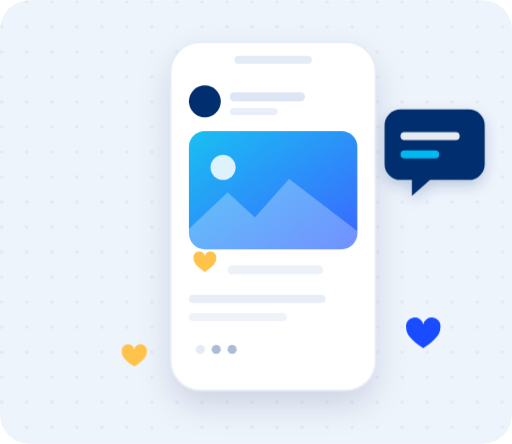
t = 0.00 s
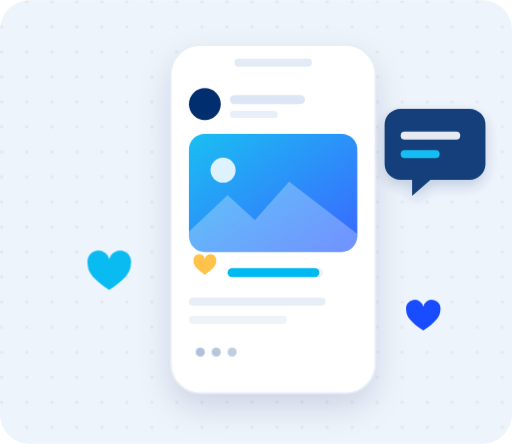
t = 1.70 s
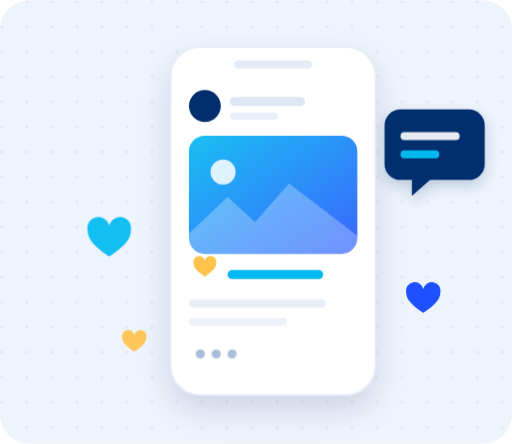
t = 2.23 s
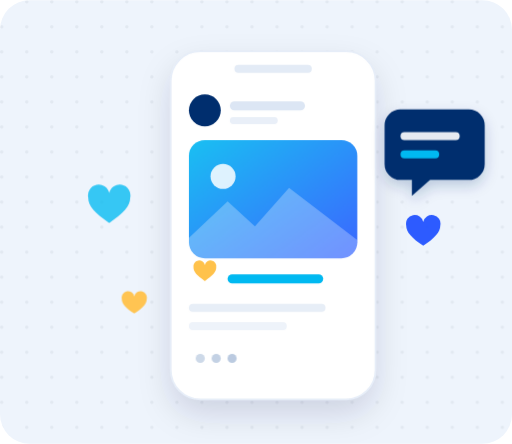
t = 3.43 s
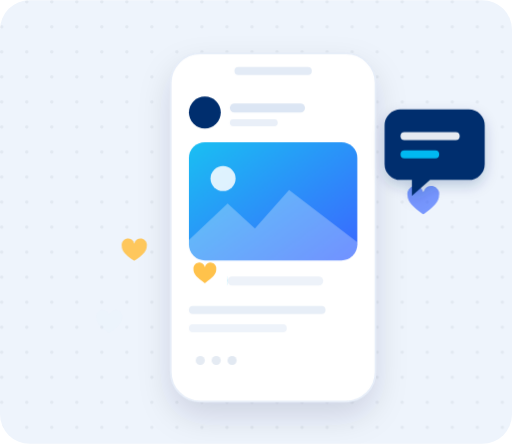
t = 4.45 s
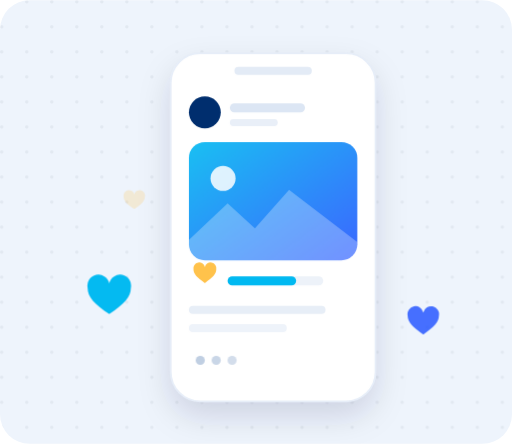
t = 5.65 s

The animated SVG that drew these frames (rendered in a browser with its animation timeline set to each time). Animation: 5 CSS @keyframes rules; one cycle of 6.70 s, repeats indefinitely.

<svg xmlns="http://www.w3.org/2000/svg" viewBox="0 0 450 390" width="450" height="390"
     role="img" aria-label="A phone showing a post, with hearts floating up and a comment appearing">
  <title>Social media marketing</title>
  <style>
    .fl { transform-box: fill-box; transform-origin: center }
    .h1 { animation: up 4.4s ease-in-out infinite }
    .h2 { animation: up 4.4s ease-in-out .8s infinite }
    .h3 { animation: up 4.4s ease-in-out 1.7s infinite }
    .bubble { transform-box: fill-box; transform-origin: 0 100%; animation: pop 4.4s ease-out 1.1s infinite }
    .likebar { animation: grow 4.4s ease-in-out infinite }
    .phone { animation: sway 5s ease-in-out infinite alternate }
    .dot1 { animation: blink 4.4s ease-in-out infinite }
    .dot2 { animation: blink 4.4s ease-in-out .2s infinite }
    .dot3 { animation: blink 4.4s ease-in-out .4s infinite }

    @keyframes up {
      0%   { transform: translateY(0) scale(.6); opacity: 0 }
      15%  { transform: translateY(-14px) scale(1); opacity: 1 }
      70%  { transform: translateY(-96px) scale(1); opacity: .9 }
      100% { transform: translateY(-150px) scale(.8); opacity: 0 }
    }
    @keyframes pop {
      0%, 6% { transform: scale(0); opacity: 0 }
      16%    { transform: scale(1.1); opacity: 1 }
      24%    { transform: scale(1) }
      82%    { transform: scale(1); opacity: 1 }
      92%, 100% { transform: scale(.85); opacity: 0 }
    }
    @keyframes grow { 0% { width: 0 } 45% { width: 84px } 85% { width: 84px } 100% { width: 0 } }
    @keyframes sway { from { transform: translateY(-5px) } to { transform: translateY(5px) } }
    @keyframes blink { 0%, 100% { opacity: .3 } 50% { opacity: 1 } }

    @media (prefers-reduced-motion: reduce) {
      .h1, .h2, .h3, .bubble, .likebar, .phone, .dot1, .dot2, .dot3 { animation: none }
      .h1, .h2, .h3 { opacity: 1; transform: translateY(-40px) }
      .bubble { opacity: 1; transform: none }
      .likebar { width: 84px }
      .dot1, .dot2, .dot3 { opacity: 1 }
    }
  </style>

  <defs>
    <pattern id="d3" width="22" height="22" patternUnits="userSpaceOnUse">
      <circle cx="1.5" cy="1.5" r="1.5" fill="#0B1D3A" opacity=".055"/>
    </pattern>
    <filter id="l3" x="-30%" y="-30%" width="160%" height="160%">
      <feDropShadow dx="0" dy="12" stdDeviation="14" flood-color="#0B1D3A" flood-opacity=".14"/>
    </filter>
    <filter id="l3s" x="-40%" y="-40%" width="180%" height="180%">
      <feDropShadow dx="0" dy="5" stdDeviation="6" flood-color="#002E6E" flood-opacity=".22"/>
    </filter>
    <linearGradient id="shot" x1="0" y1="0" x2="1" y2="1">
      <stop offset="0" stop-color="#00B9F1" stop-opacity=".9"/>
      <stop offset="1" stop-color="#194CFF" stop-opacity=".85"/>
    </linearGradient>
  </defs>

  <rect width="450" height="390" rx="26" fill="#EEF4FC"/>
  <rect width="450" height="390" rx="26" fill="url(#d3)"/>

  <!-- phone -->
  <g class="phone fl">
    <g filter="url(#l3)"><rect x="150" y="42" width="180" height="306" rx="26" fill="#fff"/></g>
    <rect x="150" y="42" width="180" height="306" rx="26" fill="none" stroke="#E6EDF8" stroke-width="1.5"/>
    <rect x="206" y="54" width="68" height="7" rx="3.5" fill="#E3EBF6"/>

    <!-- post header -->
    <circle cx="180" cy="94" r="14" fill="#002E6E"/>
    <rect x="202" y="86" width="66" height="8" rx="4" fill="#DCE6F4"/>
    <rect x="202" y="100" width="42" height="6" rx="3" fill="#E9EFF8"/>

    <!-- post image -->
    <rect x="166" y="120" width="148" height="104" rx="14" fill="url(#shot)"/>
    <circle cx="196" cy="152" r="11" fill="#fff" opacity=".85"/>
    <path d="M166 206 l34 -32 24 22 30 -34 60 46 v6 a14 14 0 0 1 -14 14 H180 a14 14 0 0 1 -14 -14Z" fill="#fff" opacity=".28"/>

    <!-- like row -->
    <path class="fl" d="M180 244c-7-5-10-8-10-12a5 5 0 0 1 10-2 5 5 0 0 1 10 2c0 4-3 7-10 12Z" fill="#FFC24B"/>
    <rect x="200" y="238" width="84" height="8" rx="4" fill="#EDF2F9"/>
    <rect class="likebar" x="200" y="238" width="84" height="8" rx="4" fill="#00B9F1"/>

    <!-- caption -->
    <rect x="166" y="264" width="120" height="7" rx="3.5" fill="#E7EEF7"/>
    <rect x="166" y="280" width="86" height="7" rx="3.5" fill="#EEF3FA"/>

    <!-- typing dots -->
    <circle class="dot1" cx="176" cy="312" r="4" fill="#A9BDD8"/>
    <circle class="dot2" cx="190" cy="312" r="4" fill="#A9BDD8"/>
    <circle class="dot3" cx="204" cy="312" r="4" fill="#A9BDD8"/>
  </g>

  <!-- floating hearts -->
  <g fill="#00B9F1">
    <path class="h1 fl" d="M96 300c-13-9-19-15-19-23a9.5 9.5 0 0 1 19-4 9.5 9.5 0 0 1 19 4c0 8-6 14-19 23Z"/>
    <path class="h2 fl" d="M372 306c-10-7-15-12-15-18a7.5 7.5 0 0 1 15-3 7.5 7.5 0 0 1 15 3c0 6-5 11-15 18Z" fill="#194CFF"/>
    <path class="h3 fl" d="M118 322c-8-5-11-9-11-13a5.5 5.5 0 0 1 11-2 5.5 5.5 0 0 1 11 2c0 4-3 8-11 13Z" fill="#FFC24B"/>
  </g>

  <!-- comment bubble -->
  <g class="bubble" filter="url(#l3s)">
    <path d="M352 96h60a14 14 0 0 1 14 14v34a14 14 0 0 1-14 14h-34l-16 14v-14h-10a14 14 0 0 1-14-14v-34a14 14 0 0 1 14-14Z" fill="#002E6E"/>
    <rect x="352" y="116" width="52" height="7" rx="3.5" fill="#fff" opacity=".9"/>
    <rect x="352" y="132" width="34" height="7" rx="3.5" fill="#00B9F1"/>
  </g>
</svg>
